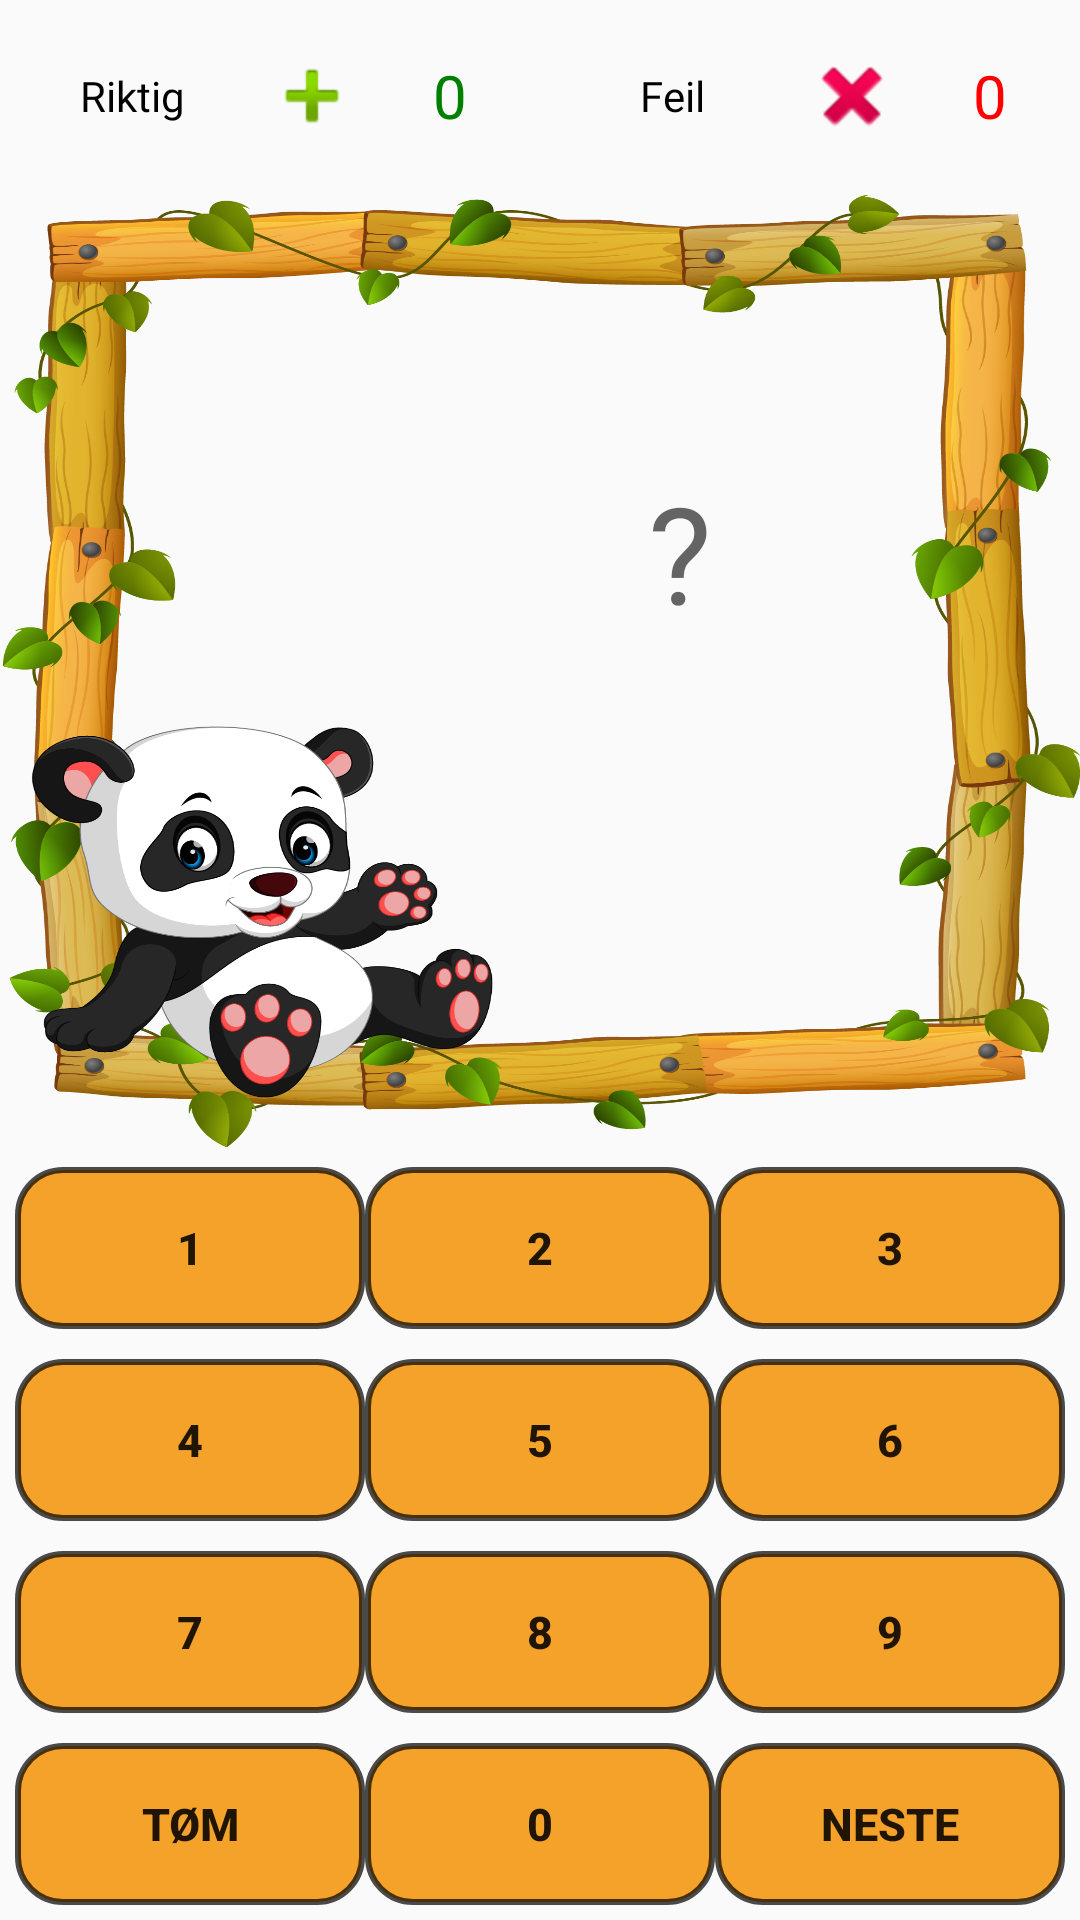

Write the Android layout XML for this screen, with the resource values it uses.
<!-- AndroidManifest.xml: application theme AppTheme -->
<!-- res/layout/activity_spill.xml -->
<?xml version="1.0" encoding="utf-8"?>
<LinearLayout xmlns:android="http://schemas.android.com/apk/res/android"
    xmlns:app="http://schemas.android.com/apk/res-auto"
    xmlns:tools="http://schemas.android.com/tools"
    android:layout_width="match_parent"
    android:layout_height="match_parent"
    android:layout_alignParentBottom="true"
    android:baselineAligned="false"
    android:orientation="vertical"
    android:weightSum="10">

    <LinearLayout
        android:layout_width="match_parent"
        android:layout_height="0dp"
        android:layout_weight="1"
        android:orientation="horizontal"
        android:weightSum="6">


        <TextView
            android:id="@+id/riktig"
            android:layout_width="0dp"
            android:layout_height="match_parent"
            android:layout_weight="2"
            android:drawableRight="@android:drawable/ic_input_add"
            android:fontFamily="@font/bowlby_one"
            android:gravity="center"
            android:text="@string/antall_riktig"
            android:textColor="@color/ColorBlack" />


        <TextView
            android:id="@+id/antallRiktig"
            android:layout_width="0dp"
            android:layout_height="match_parent"
            android:layout_weight="1"
            android:gravity="center"
            android:text="0"
            android:textColor="@color/ColorGreen"
            android:textSize="20sp" />

        <TextView
            android:id="@+id/feil"
            android:layout_width="0dp"
            android:layout_height="match_parent"
            android:layout_weight="2"
            android:drawableRight="@android:drawable/ic_delete"
            android:fontFamily="@font/bowlby_one"
            android:gravity="center"
            android:text="@string/antall_feil"
            android:textColor="@color/ColorBlack" />

        <TextView
            android:id="@+id/antallFeil"
            android:layout_width="0dp"
            android:layout_height="match_parent"
            android:layout_weight="1"
            android:gravity="center"
            android:text="0"
            android:textColor="@color/ColorRed"
            android:textSize="20sp" />

    </LinearLayout>

    <LinearLayout
        android:id="@+id/rundeFerdigLayout"
        android:background="@drawable/panda_border"
        android:layout_width="match_parent"
        android:layout_height="0dp"
        android:orientation="vertical"
        android:gravity="center_horizontal"
        android:visibility="gone"
        android:layout_weight="5"
        >

        <TextView
            android:id="@+id/rundeFerdig"
            android:layout_width="350dp"
            android:layout_height="wrap_content"
            android:gravity="center"
            android:layout_marginTop="50dp"
            android:textColor="@color/colorPrimaryDark"
            android:textSize="20sp"
            android:visibility="visible" />

        <Button
            android:id="@+id/spilligjenBtn"
            android:layout_width="250dp"
            android:layout_height="wrap_content"
            android:layout_marginTop="15dp"
            android:background="@drawable/main_btn_blue"
            android:gravity="center"
            android:text="@string/spill_igjen"
            android:visibility="visible"></Button>

        <Button
            android:id="@+id/hjemBtn"
            android:layout_width="250dp"
            android:layout_height="wrap_content"
            android:layout_marginTop="15dp"
            android:background="@drawable/main_btn_grey"
            android:text="@string/avslutt"
            android:visibility="visible"></Button>
    </LinearLayout>


    <LinearLayout
        android:id="@+id/linearLayout"
        android:layout_width="match_parent"
        android:layout_height="0dp"
        android:layout_weight="5"
        android:orientation="horizontal"
        android:weightSum="5"
        android:background="@drawable/panda_border">


        <ImageView
            android:id="@+id/riktigAnimasjon"
            app:srcCompat="@drawable/riktig"
            android:layout_width="match_parent"
            android:layout_height="match_parent"
            android:visibility="gone" />

        <ImageView
            android:id="@+id/feilAnimasjon"
            app:srcCompat="@drawable/feil"
            android:layout_width="match_parent"
            android:layout_height="match_parent"
            android:visibility="gone" />


        <TextView
            android:id="@+id/spmTxt"
            android:layout_width="0dp"
            android:layout_height="match_parent"
            android:layout_weight="3"
            android:textColor="@color/ColorGold"
            android:textSize="45sp"
            android:gravity="center|right"
            android:paddingBottom="80dp" />


        <TextView
            android:id="@+id/svarTxt"
            android:layout_width="0dp"
            android:layout_height="match_parent"
            android:layout_weight="2"
            android:gravity="center|left"
            android:hint="@string/skriv_svaret_her"
            android:inputType="none"
            android:paddingBottom="80dp"
            android:textColor="@color/ColorGold"
            android:textSize="45sp" />


    </LinearLayout>


    <LinearLayout
        android:layout_width="match_parent"
        android:layout_height="0dp"
        android:layout_weight="4"
        android:orientation="vertical"
        android:weightSum="4">

        <LinearLayout
            android:layout_width="match_parent"
            android:layout_height="0dp"
            android:layout_weight="1"
            android:orientation="horizontal"
            android:padding="5dp"
            android:weightSum="3">

            <Button
                android:id="@+id/number_1"
                android:layout_width="match_parent"
                android:layout_height="match_parent"
                android:layout_weight="1"
                android:background="@drawable/number"
                android:text="1"
                android:textSize="15sp"
                android:textStyle="bold" />

            <Button
                android:id="@+id/number_2"
                android:layout_width="match_parent"
                android:layout_height="match_parent"
                android:layout_weight="1"
                android:background="@drawable/number"
                android:text="2"
                android:textSize="15sp"
                android:textStyle="bold" />

            <Button
                android:id="@+id/number_3"
                android:layout_width="match_parent"
                android:layout_height="match_parent"
                android:layout_weight="1"
                android:background="@drawable/number"
                android:text="3"
                android:textSize="15sp"
                android:textStyle="bold" />
        </LinearLayout>

        <LinearLayout
            android:layout_width="match_parent"
            android:layout_height="0dp"
            android:layout_weight="1"
            android:orientation="horizontal"
            android:padding="5dp"
            android:weightSum="3">

            <Button
                android:id="@+id/number_4"
                android:layout_width="match_parent"
                android:layout_height="match_parent"
                android:layout_weight="1"
                android:background="@drawable/number"
                android:text="4"
                android:textSize="15sp"
                android:textStyle="bold" />

            <Button
                android:id="@+id/number_5"
                android:layout_width="match_parent"
                android:layout_height="match_parent"
                android:layout_weight="1"
                android:background="@drawable/number"
                android:text="5"
                android:textSize="15sp"
                android:textStyle="bold" />

            <Button
                android:id="@+id/number_6"
                android:layout_width="match_parent"
                android:layout_height="match_parent"
                android:layout_weight="1"
                android:background="@drawable/number"
                android:text="6"
                android:textSize="15sp"
                android:textStyle="bold" />

        </LinearLayout>

        <LinearLayout
            android:layout_width="match_parent"
            android:layout_height="0dp"
            android:layout_weight="1"
            android:orientation="horizontal"
            android:padding="5dp"
            android:weightSum="3">

            <Button
                android:id="@+id/number_7"
                android:layout_width="match_parent"
                android:layout_height="match_parent"
                android:layout_weight="1"
                android:background="@drawable/number"
                android:text="7"
                android:textSize="15sp"
                android:textStyle="bold" />

            <Button
                android:id="@+id/number_8"
                android:layout_width="match_parent"
                android:layout_height="match_parent"
                android:layout_weight="1"
                android:background="@drawable/number"
                android:text="8"
                android:textSize="15sp"
                android:textStyle="bold" />

            <Button
                android:id="@+id/number_9"
                android:layout_width="match_parent"
                android:layout_height="match_parent"
                android:layout_weight="1"
                android:background="@drawable/number"
                android:text="9"
                android:textSize="15sp"
                android:textStyle="bold" />
        </LinearLayout>

        <LinearLayout
            android:layout_width="match_parent"
            android:layout_height="0dp"
            android:layout_weight="1"
            android:orientation="horizontal"
            android:padding="5dp"
            android:weightSum="3">

            <Button
                android:id="@+id/backspace"
                android:layout_width="match_parent"
                android:layout_height="match_parent"
                android:layout_weight="1"
                android:background="@drawable/number"
                android:text="@string/tom"
                android:textSize="15sp"
                android:textStyle="bold" />

            <Button
                android:id="@+id/number_0"
                android:layout_width="match_parent"
                android:layout_height="match_parent"
                android:layout_weight="1"
                android:background="@drawable/number"
                android:text="0"
                android:textSize="15sp"
                android:textStyle="bold" />

            <Button
                android:id="@+id/svarBtn"
                android:layout_width="match_parent"
                android:layout_height="match_parent"
                android:layout_weight="1"
                android:background="@drawable/number"
                android:text="@string/neste"
                android:textSize="15sp"
                android:textStyle="bold" />
        </LinearLayout>

    </LinearLayout>

</LinearLayout>
<!-- resources referenced by this layout -->
<resources>
  <color name="ColorBlack">#000000</color>
  <color name="ColorGold">#FFBF00</color>
  <color name="ColorGreen">#008000</color>
  <color name="ColorRed">#FF0000</color>
  <color name="colorPrimaryDark">#00574B</color>
  <!-- drawable feil: png bitmap (drawable, 41317 bytes) -->
  <!-- drawable main_btn_blue (drawable) -->
  <?xml version="1.0" encoding="utf-8"?>
  <shape xmlns:android="http://schemas.android.com/apk/res/android"
      android:shape="rectangle">
      <solid android:color="@color/ColorBlue"/>
      <corners android:radius="8dp"/>
  </shape>
  <!-- drawable main_btn_grey (drawable) -->
  <?xml version="1.0" encoding="utf-8"?>
  <shape xmlns:android="http://schemas.android.com/apk/res/android"
      android:shape="rectangle">
      <solid android:color="@color/ColorGrey"/>
      <corners android:radius="8dp"/>
  </shape>
  <!-- drawable number (drawable) -->
  <?xml version="1.0" encoding="utf-8"?>
  <shape xmlns:android="http://schemas.android.com/apk/res/android" android:shape="rectangle">
      <solid android:color="#E6F59914" />
      <stroke android:width="2dp" android:color="#B3000000"/>
      <corners android:radius="15dp"/>
  </shape>
  <!-- drawable panda_border: png bitmap (drawable, 660934 bytes) -->
  <!-- drawable riktig: png bitmap (drawable, 34933 bytes) -->
  <string name="antall_feil">"Feil"</string>
  <string name="antall_riktig">Riktig</string>
  <string name="avslutt">Avslutt</string>
  <string name="neste">Neste</string>
  <string name="skriv_svaret_her">"?"</string>
  <string name="spill_igjen">Spill igjen</string>
  <string name="tom">TØM</string>
  <style name="AppTheme" parent="Theme.AppCompat.Light.NoActionBar">
          
          <item name="colorPrimary">@color/colorPrimary</item>
          <item name="colorPrimaryDark">@color/colorPrimaryDark</item>
          <item name="colorAccent">@color/colorAccent</item>
      </style>
  <color name="ColorBlue">#00FFFF</color>
  <color name="ColorGrey">#E3E3E3</color>
  <color name="colorPrimary">#008577</color>
  <color name="colorAccent">#D81B60</color>
</resources>
